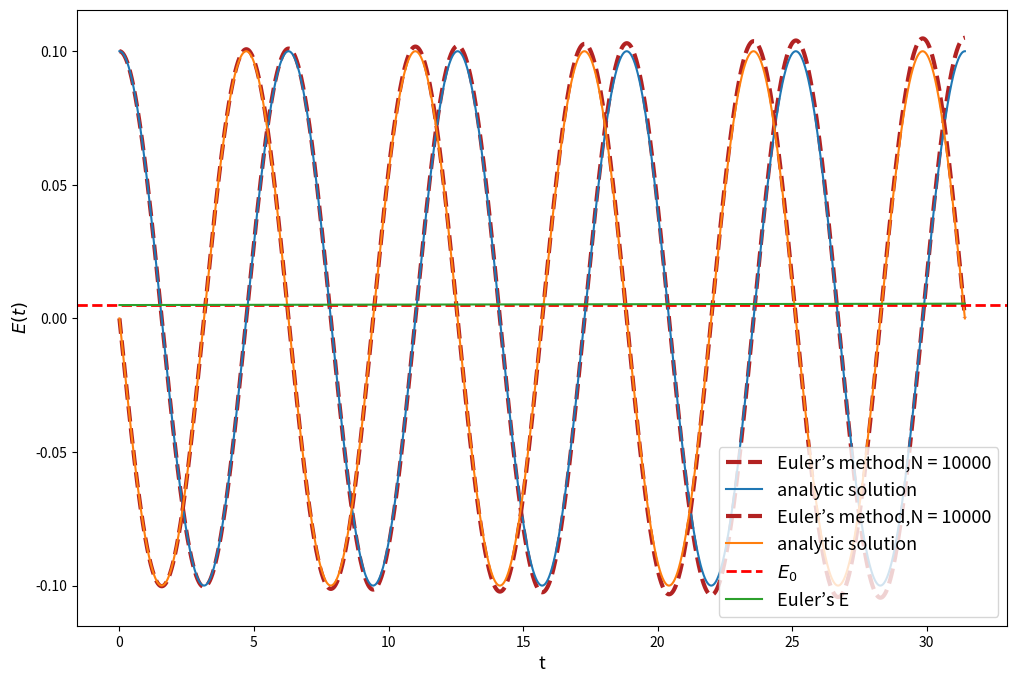

Python code for this plot:
import numpy as np
import matplotlib.pyplot as plt

###### Analytic solution

def analytic_oscilator_x(t):
    
    return x_0*np.cos(w_0*t) + (v_0/w_0) * np.sin(w_0*t)

def analytic_oscilator_v(t):
    
    return -x_0*w_0*np.sin(w_0*t) + v_0*np.cos(w_0*t)


def main():

    ti = 0
    tf = 5*(2*np.pi/w_0)

    ######  Euler’s method
    NE = 10000
    N = NE
    h = (tf-ti)/(N)


    x_tE = [x_0]
    v_tE = [v_0]
    E_tE = []

    for i in range (0,N-1):
        x_tE.append(x_tE[i] + h*v_tE[i])
        v_tE.append(v_tE[i] + h*(-w_0**2 * x_tE[i]))
        E_tE.append(0.5*k*x_tE[i]**2 + 0.5*m*v_tE[i]**2)
        
    E_tE.append(0.5*k*x_tE[N-1]**2 + 0.5*m*v_tE[N-1]**2)    
        
    t = np.linspace(ti,tf,N)

    #x(t)
    plt.plot(t,x_tE,color='firebrick',ls='--',lw=3,label='Euler’s method,N = %d' %NE) 
    plt.plot(t,analytic_oscilator_x(t),label='analytic solution')  
    plt.xlabel('t',fontsize='13') 
    plt.ylabel(r'$x (t)$',fontsize='13')
    plt.legend(fontsize=13)
    plt.show()

    #v(t)
    plt.plot(t,v_tE,color='firebrick',ls='--',lw=3,label='Euler’s method,N = %d' %NE)  
    plt.plot(t,analytic_oscilator_v(t),label='analytic solution')  
    plt.xlabel('t',fontsize='13') 
    plt.ylabel(r'$v (t)$',fontsize='13')
    plt.legend(fontsize=13)
    plt.show()

    #E(t)
    plt.axhline(y=E_0,linewidth=2,ls='--',color='red',label=r'$E_0$')
    plt.plot(t,E_tE,label='Euler’s E') 
    plt.xlabel('t',fontsize='13') 
    plt.ylabel(r'$E(t)$',fontsize='13')
    plt.legend(fontsize=13)
    plt.ticklabel_format(useOffset=False)
    plt.show()

if  __name__ == "__main__":
    plt.rcParams['figure.figsize'] = [12,8]
    k = 1
    m = 1
    x_0 = 0.1
    v_0 = 0
    w_0 = np.sqrt(k/m)
    E_0 = 0.5*k*x_0**2 + 0.5*m*v_0**2

    main()    